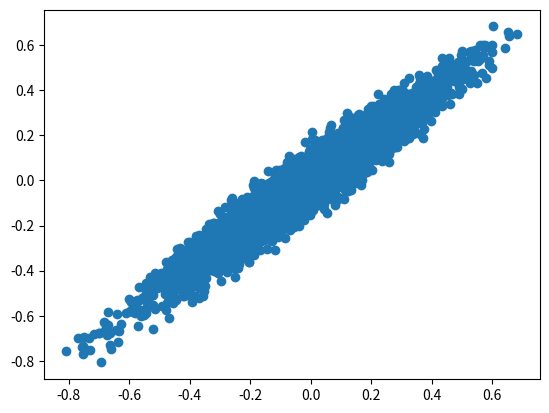

Recreate this plot in Python.
import pandas as pd
import numpy as np
import matplotlib.pyplot as plt

nums = np.random.normal(size=10000)

data = {
    "A": nums[:-1],
    "B": nums[1:]
}

df = pd.DataFrame(data)

window = 26
rolled = df.rolling(window).mean()


print(rolled.corr())


plt.scatter(rolled["A"], rolled["B"])
plt.show()